Dataset: dataset (GitHub, Sahil2564/AquaFish). Classes: arowana, crowntail betta, flowerhorn, guppy, halfmoon betta, oscar, ryukin goldfish.

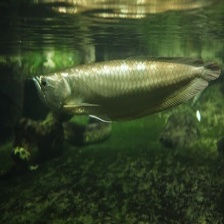
Label: arowana

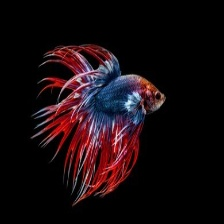
Label: crowntail betta

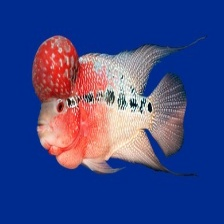
Label: flowerhorn

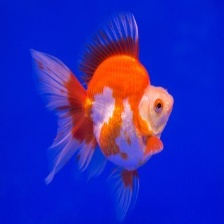
Label: ryukin goldfish

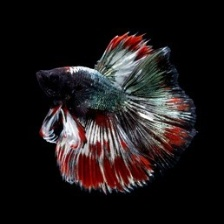
Label: halfmoon betta

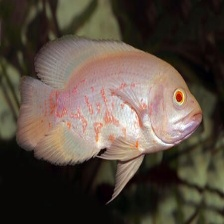
Label: oscar
